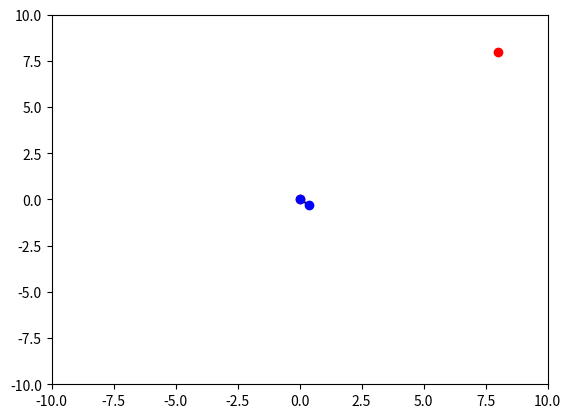

Write the Python code that produced this figure.
# -*- coding: utf-8 -*-
"""
Created on Sun Apr 16 22:35:37 2023

@author: SHREYASH
"""

import numpy as np
import matplotlib.pyplot as plt

# Define the boundaries of the workspace
x_min, x_max = -10, 10
y_min, y_max = -10, 10

# Define the start and goal positions
start = np.array([0, 0])
goal = np.array([8, 8])

# Define the step size and maximum number of iterations
step_size = 0.5
max_iter = 1000

# Define the RRT class
class RRT:
    def __init__(self, start, goal, x_min, x_max, y_min, y_max, step_size):
        self.start = start
        self.goal = goal
        self.x_min = x_min
        self.x_max = x_max
        self.y_min = y_min
        self.y_max = y_max
        self.step_size = step_size
        self.vertices = [start]
        self.edges = []

    def generate_point(self):
        if np.random.random() < 0.1:
            point = self.goal
        else:
            point = np.random.uniform([self.x_min, self.y_min], [self.x_max, self.y_max])
        return point

    def find_nearest_vertex(self, point):
        distances = [np.linalg.norm(point - v) for v in self.vertices]
        nearest_vertex = self.vertices[np.argmin(distances)]
        return nearest_vertex
    
    def extend(self, point):
        nearest_vertex = self.find_nearest_vertex(point)
        direction = (point - nearest_vertex) / np.linalg.norm(point - nearest_vertex)
        new_vertex = nearest_vertex + self.step_size * direction
        if self.check_collision(new_vertex):
            self.vertices.append(new_vertex)
            self.edges.append((nearest_vertex, new_vertex))

    def check_collision(self, point):
        if point[0] < self.x_min or point[0] > self.x_max or point[1] < self.y_min or point[1] > self.y_max:
            return False
        for edge in self.edges:
            dist = np.linalg.norm(np.cross(edge[1] - edge[0], point - edge[0])) / np.linalg.norm(edge[1] - edge[0])
            if dist < self.step_size:
                return False
        return True

    def plan(self):
        for i in range(max_iter):
            point = self.generate_point()
            self.extend(point)
            if np.linalg.norm(self.vertices[-1] - self.goal) < self.step_size:
                self.vertices.append(self.goal)
                self.edges.append((self.vertices[-2], self.goal))
                break

    def plot(self):
        fig, ax = plt.subplots()
        for edge in self.edges:
            ax.plot([edge[0][0], edge[1][0]], [edge[0][1], edge[1][1]], 'k-')
        ax.plot([self.start[0], self.goal[0]], [self.start[1], self.goal[1]], 'ro')
        for vertex in self.vertices:
            ax.plot(vertex[0], vertex[1], 'bo')
        ax.set_xlim([self.x_min, self.x_max])
        ax.set_ylim([self.y_min, self.y_max])
        plt.show()

# Create a new RRT object and plan a path
rrt = RRT(start, goal, x_min, x_max, y_min, y_max, step_size)
rrt.plan()

# Visualize the result
rrt.plot()
